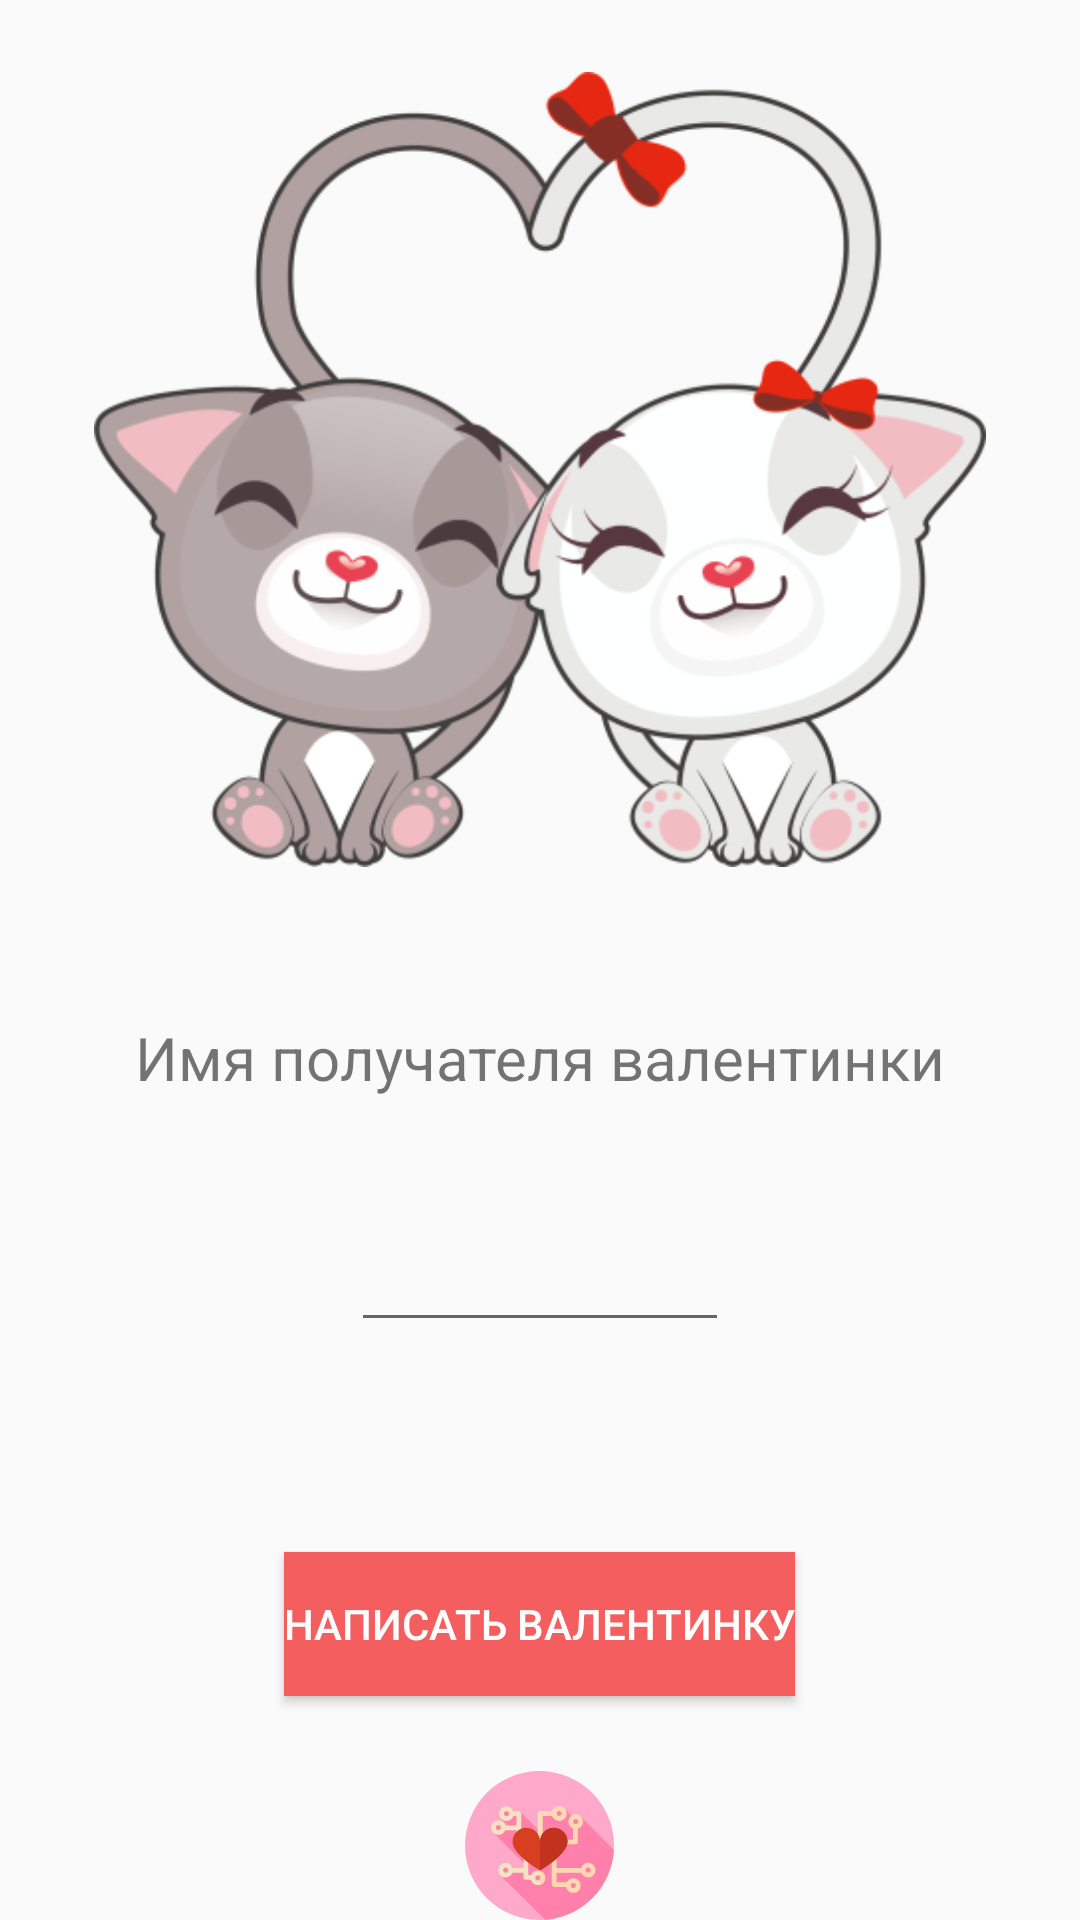

Reconstruct the res/layout file that produces this screen, plus the resources it refers to.
<!-- AndroidManifest.xml: application theme Theme.Practice2 -->
<!-- res/layout/activity_main_relative.xml -->
<?xml version="1.0" encoding="utf-8"?>
<RelativeLayout
    xmlns:android="http://schemas.android.com/apk/res/android"
    android:layout_width="match_parent"
    android:layout_height="match_parent">
    <ImageView
        android:id="@+id/imageCats"
        android:layout_width="413dp"
        android:layout_height="265dp"


        android:src="@drawable/cats"

        android:layout_marginTop="24dp"
        android:layout_centerHorizontal="true"/>

    <TextView
        android:id="@+id/text"
        android:layout_width="wrap_content"
        android:layout_height="wrap_content"

        android:textSize="@dimen/header"
        android:text="@string/Recipient"

        android:layout_marginTop="50dp"
        android:layout_centerHorizontal="true"
        android:layout_below="@+id/imageCats"/>

    <EditText
        android:id="@+id/editText"
        android:layout_width="wrap_content"
        android:layout_height="wrap_content"

        android:ems="6"
        android:gravity="center"
        android:textSize="@dimen/recipient"

        android:layout_marginTop="40dp"
        android:layout_centerHorizontal="true"
        android:layout_below="@+id/text"/>

    <Button
        android:id="@+id/button"
        android:layout_width="wrap_content"
        android:layout_height="wrap_content"

        android:background="@color/buttonSend"
        android:text="@string/buttonText"
        android:textColor="@color/white"

        android:layout_marginTop="70dp"
        android:layout_centerHorizontal="true"
        android:layout_below="@+id/editText"/>

    <ImageView
        android:id="@+id/imageHeart"
        android:layout_width="225dp"
        android:layout_height="62dp"

        android:src="@drawable/heart"
        android:layout_marginTop="25dp"

        android:layout_centerHorizontal="true"
        android:layout_below="@id/button"/>

    <TextView
        android:id="@+id/lastRecipient"
        android:layout_width="wrap_content"
        android:layout_height="wrap_content"

        android:text=""
        android:textSize="@dimen/lastRecipient"

        android:layout_marginTop="30dp"
        android:layout_centerHorizontal="true"
        android:layout_below="@+id/imageHeart"/>

</RelativeLayout>
<!-- resources referenced by this layout -->
<resources>
  <color name="buttonSend">#F45E5E</color>
  <color name="white">#FFFFFFFF</color>
  <dimen name="header">20sp</dimen>
  <dimen name="lastRecipient">18sp</dimen>
  <dimen name="recipient">18sp</dimen>
  <!-- drawable cats: png bitmap (drawable, 74250 bytes) -->
  <!-- drawable heart: vector/xml drawable (drawable, 5243 chars, omitted) -->
  <string name="Recipient">Имя получателя валентинки</string>
  <string name="buttonText">Написать валентинку</string>
  <style name="Theme.Practice2" parent="Base.Theme.Practice2" />
  <style name="Base.Theme.Practice2" parent="Theme.AppCompat.Light.NoActionBar">
          
          
      </style>
</resources>
